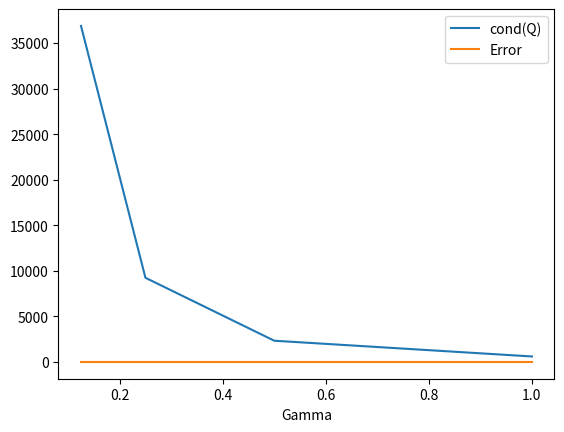

Source code (Python):
import numpy
import matplotlib.pyplot as plt
import pandas as pd

# устанавливает размерность матрицы Q и вектора z.
N = 6
# устанавливает значение элемента a матрицы Q
a = 4
# устанавливает значения параметра gamma, для которых нужно решить систему уравнений.
gamma_values = [1.0, 0.5, 0.25, 0.125]

plot_data = {"gamma": [], "cond": [], "error": []}

# начинает цикл, в котором gamma перебирает значения из списка gamma_values
for gamma in gamma_values:
    # устанавливает значения переменных x и y в соответствии с текущим значением gamma
    x = 4 + gamma
    y = 4 - gamma

    # создает список g, содержащий значения г в соответствии с заданными формулами.
    g = [2 ** (k - 4) for k in range(1, N + 1)]

    # создает матрицу Q и вектор z, заполненные нулями.
    Q = numpy.zeros((N, N))
    z = numpy.zeros(N)

    # заполняет матрицу Q соответствующими значениями из заданных формул.
    for i in range(N):
        z[i] = y * sum(g[:i]) + a * g[i] + x * sum(g[i + 1:])
        for j in range(N):
            if i > j:
                Q[i][j] = y
            elif i == j:
                Q[i][j] = a
            else:
                Q[i][j] = x
    # вычисляет числа обусловленности матрицы Q.
    cond = numpy.linalg.cond(Q)
    P, R = numpy.linalg.qr(Q)
    #  использует для решения системы уравнений Qw = z с помощью метода LU-разложения
    w = numpy.linalg.solve(R, numpy.dot(P.T, z))
    # создает массив g, содержащий точные значения решения.
    g = numpy.array(g)
    # использует для вычисления относительной погрешности решения
    error = numpy.linalg.norm(w - g) / numpy.linalg.norm(g)
    # добавляет данные о текущем значении gamma в соответствующие списки
    plot_data["gamma"].append(gamma)
    plot_data["cond"].append(cond)
    plot_data["error"].append(error)

# Построение таблицы
results = pd.DataFrame({
    'Gamma': plot_data["gamma"],
    'cond(Q)': plot_data["cond"],
    'Error': plot_data["error"]
})

print(results.to_string(index=False))

# Построение графика
plt.plot(plot_data["gamma"], plot_data["cond"], label="cond(Q)")
plt.plot(plot_data["gamma"], plot_data["error"], label="Error")
plt.xlabel("Gamma")
plt.legend()
plt.savefig("img.jpg")
plt.show()
